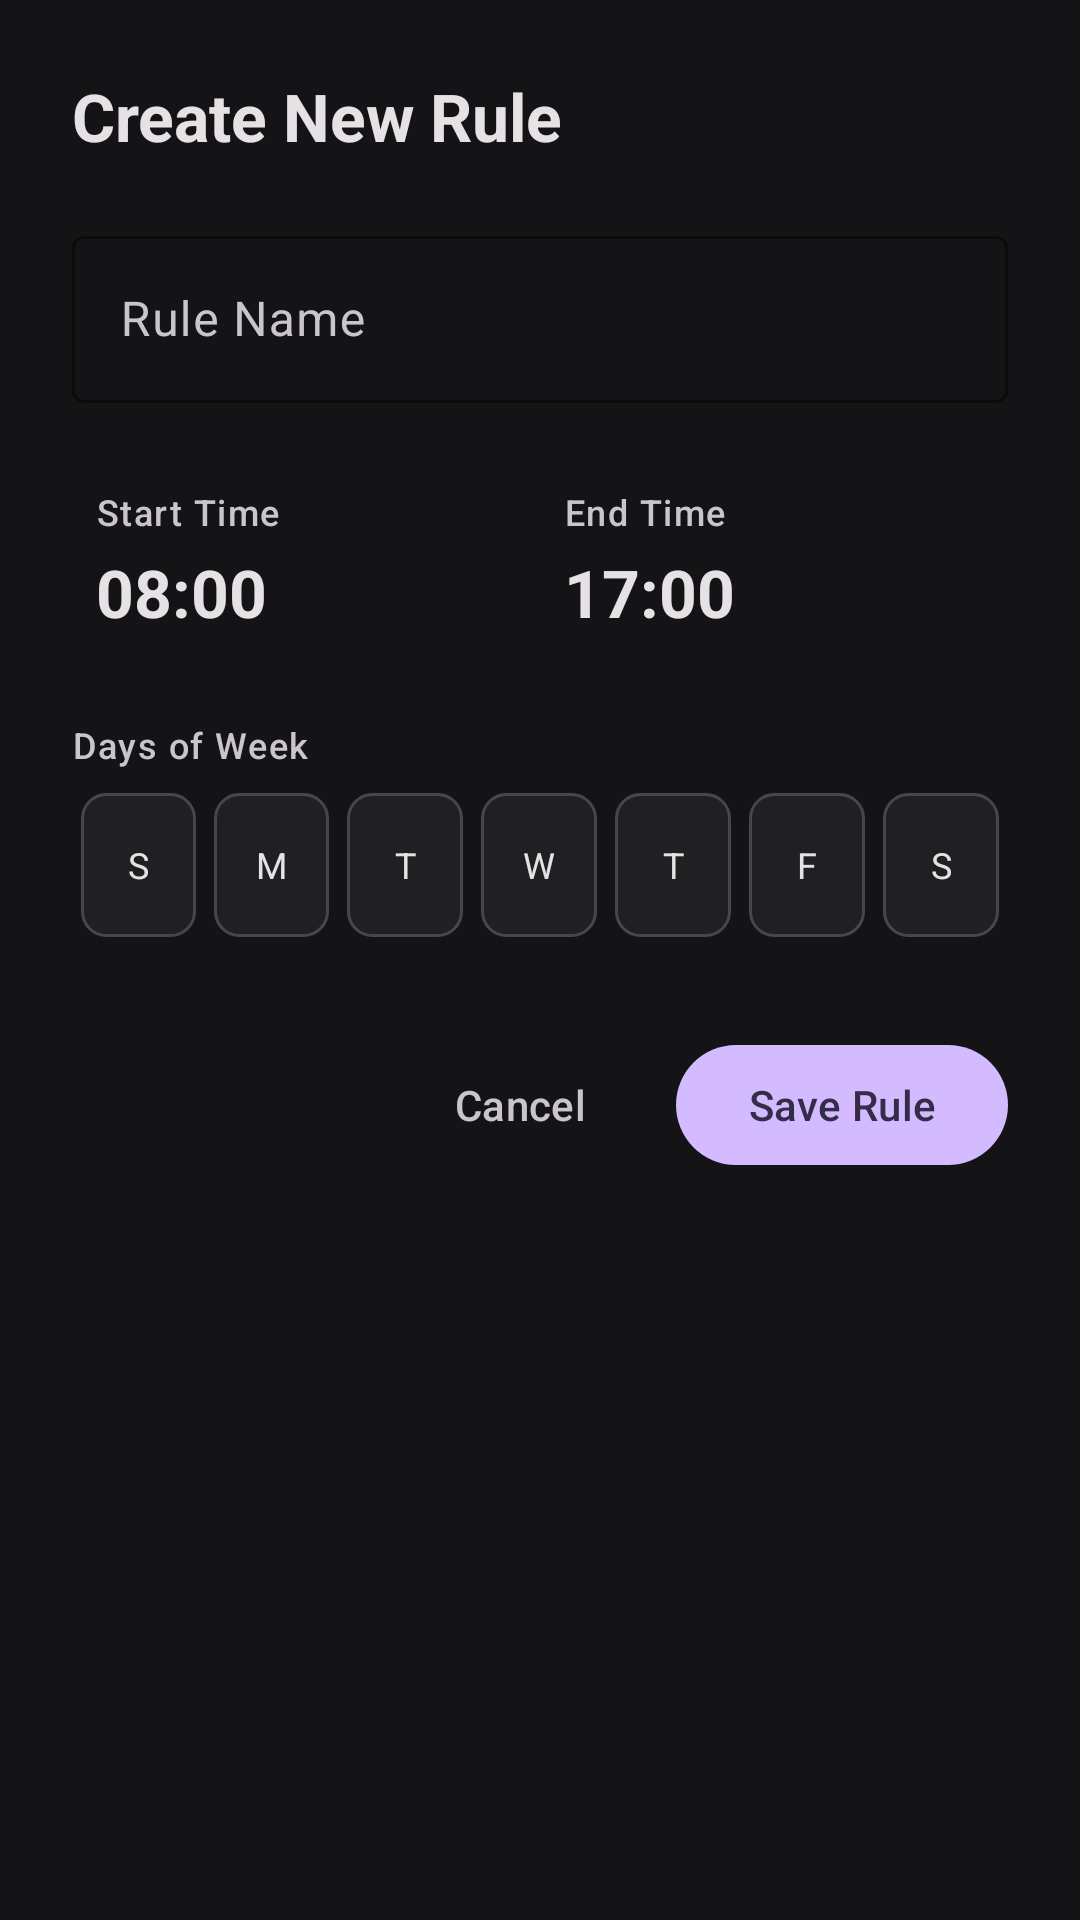

Write the Android layout XML for this screen, with the resource values it uses.
<!-- AndroidManifest.xml: application theme Theme.Amarok -->
<!-- res/layout/dialog_stealth_rule_edit.xml -->
<?xml version="1.0" encoding="utf-8"?>
<ScrollView xmlns:android="http://schemas.android.com/apk/res/android"
    xmlns:app="http://schemas.android.com/apk/res-auto"
    android:layout_width="match_parent"
    android:layout_height="wrap_content"
    android:background="@color/midnight_surface"
    android:padding="24dp">

    <LinearLayout
        android:layout_width="match_parent"
        android:layout_height="wrap_content"
        android:orientation="vertical">

        
        <TextView
            android:id="@+id/dialog_rule_title"
            android:layout_width="wrap_content"
            android:layout_height="wrap_content"
            android:text="@string/add_rule"
            android:textAppearance="@style/TextAppearance.Material3.TitleLarge"
            android:textColor="@color/midnight_on_surface"
            android:textStyle="bold" />

        
        <com.google.android.material.textfield.TextInputLayout
            android:id="@+id/dialog_rule_til_name"
            android:layout_width="match_parent"
            android:layout_height="wrap_content"
            android:layout_marginTop="20dp"
            app:boxStrokeColor="@color/midnight_secondary"
            app:hintTextColor="@color/midnight_secondary">

            <com.google.android.material.textfield.TextInputEditText
                android:id="@+id/dialog_rule_et_name"
                android:layout_width="match_parent"
                android:layout_height="wrap_content"
                android:hint="@string/rule_name"
                android:inputType="textCapSentences"
                android:textColor="@color/midnight_on_surface" />

        </com.google.android.material.textfield.TextInputLayout>

        
        <LinearLayout
            android:layout_width="match_parent"
            android:layout_height="wrap_content"
            android:layout_marginTop="20dp"
            android:orientation="horizontal">

            <LinearLayout
                android:id="@+id/dialog_rule_layout_start"
                android:layout_width="0dp"
                android:layout_height="wrap_content"
                android:layout_weight="1"
                android:background="?android:attr/selectableItemBackground"
                android:clickable="true"
                android:focusable="true"
                android:orientation="vertical"
                android:padding="8dp">

                <TextView
                    android:layout_width="wrap_content"
                    android:layout_height="wrap_content"
                    android:text="@string/start_time"
                    android:textAppearance="@style/TextAppearance.Material3.LabelMedium"
                    android:textColor="@color/midnight_on_surface_variant" />

                <TextView
                    android:id="@+id/dialog_rule_tv_start_time"
                    android:layout_width="wrap_content"
                    android:layout_height="wrap_content"
                    android:layout_marginTop="4dp"
                    android:text="08:00"
                    android:textAppearance="@style/TextAppearance.Material3.TitleLarge"
                    android:textColor="@color/midnight_on_surface"
                    android:textStyle="bold" />

            </LinearLayout>

            <LinearLayout
                android:id="@+id/dialog_rule_layout_end"
                android:layout_width="0dp"
                android:layout_height="wrap_content"
                android:layout_weight="1"
                android:background="?android:attr/selectableItemBackground"
                android:clickable="true"
                android:focusable="true"
                android:orientation="vertical"
                android:padding="8dp">

                <TextView
                    android:layout_width="wrap_content"
                    android:layout_height="wrap_content"
                    android:text="@string/end_time"
                    android:textAppearance="@style/TextAppearance.Material3.LabelMedium"
                    android:textColor="@color/midnight_on_surface_variant" />

                <TextView
                    android:id="@+id/dialog_rule_tv_end_time"
                    android:layout_width="wrap_content"
                    android:layout_height="wrap_content"
                    android:layout_marginTop="4dp"
                    android:text="17:00"
                    android:textAppearance="@style/TextAppearance.Material3.TitleLarge"
                    android:textColor="@color/midnight_on_surface"
                    android:textStyle="bold" />

            </LinearLayout>

        </LinearLayout>

        
        <TextView
            android:layout_width="wrap_content"
            android:layout_height="wrap_content"
            android:layout_marginTop="20dp"
            android:text="@string/days_of_week"
            android:textAppearance="@style/TextAppearance.Material3.LabelMedium"
            android:textColor="@color/midnight_on_surface_variant" />

        
        <LinearLayout
            android:layout_width="match_parent"
            android:layout_height="wrap_content"
            android:layout_marginTop="8dp"
            android:orientation="horizontal">

            <CheckBox
                android:id="@+id/dialog_rule_cb_sun"
                android:layout_width="0dp"
                android:layout_height="wrap_content"
                android:layout_weight="1"
                android:layout_marginHorizontal="3dp"
                android:button="@null"
                android:background="@drawable/bg_weekday_checkbox"
                android:gravity="center"
                android:padding="8dp"
                android:text="S"
                android:textAlignment="center"
                android:textColor="@color/midnight_on_surface"
                android:textSize="12sp" />

            <CheckBox
                android:id="@+id/dialog_rule_cb_mon"
                android:layout_width="0dp"
                android:layout_height="wrap_content"
                android:layout_weight="1"
                android:layout_marginHorizontal="3dp"
                android:button="@null"
                android:background="@drawable/bg_weekday_checkbox"
                android:gravity="center"
                android:padding="8dp"
                android:text="M"
                android:textAlignment="center"
                android:textColor="@color/midnight_on_surface"
                android:textSize="12sp" />

            <CheckBox
                android:id="@+id/dialog_rule_cb_tue"
                android:layout_width="0dp"
                android:layout_height="wrap_content"
                android:layout_weight="1"
                android:layout_marginHorizontal="3dp"
                android:button="@null"
                android:background="@drawable/bg_weekday_checkbox"
                android:gravity="center"
                android:padding="8dp"
                android:text="T"
                android:textAlignment="center"
                android:textColor="@color/midnight_on_surface"
                android:textSize="12sp" />

            <CheckBox
                android:id="@+id/dialog_rule_cb_wed"
                android:layout_width="0dp"
                android:layout_height="wrap_content"
                android:layout_weight="1"
                android:layout_marginHorizontal="3dp"
                android:button="@null"
                android:background="@drawable/bg_weekday_checkbox"
                android:gravity="center"
                android:padding="8dp"
                android:text="W"
                android:textAlignment="center"
                android:textColor="@color/midnight_on_surface"
                android:textSize="12sp" />

            <CheckBox
                android:id="@+id/dialog_rule_cb_thu"
                android:layout_width="0dp"
                android:layout_height="wrap_content"
                android:layout_weight="1"
                android:layout_marginHorizontal="3dp"
                android:button="@null"
                android:background="@drawable/bg_weekday_checkbox"
                android:gravity="center"
                android:padding="8dp"
                android:text="T"
                android:textAlignment="center"
                android:textColor="@color/midnight_on_surface"
                android:textSize="12sp" />

            <CheckBox
                android:id="@+id/dialog_rule_cb_fri"
                android:layout_width="0dp"
                android:layout_height="wrap_content"
                android:layout_weight="1"
                android:layout_marginHorizontal="3dp"
                android:button="@null"
                android:background="@drawable/bg_weekday_checkbox"
                android:gravity="center"
                android:padding="8dp"
                android:text="F"
                android:textAlignment="center"
                android:textColor="@color/midnight_on_surface"
                android:textSize="12sp" />

            <CheckBox
                android:id="@+id/dialog_rule_cb_sat"
                android:layout_width="0dp"
                android:layout_height="wrap_content"
                android:layout_weight="1"
                android:layout_marginHorizontal="3dp"
                android:button="@null"
                android:background="@drawable/bg_weekday_checkbox"
                android:gravity="center"
                android:padding="8dp"
                android:text="S"
                android:textAlignment="center"
                android:textColor="@color/midnight_on_surface"
                android:textSize="12sp" />

        </LinearLayout>

        
        <LinearLayout
            android:layout_width="match_parent"
            android:layout_height="wrap_content"
            android:layout_marginTop="32dp"
            android:gravity="end"
            android:orientation="horizontal">

            <com.google.android.material.button.MaterialButton
                android:id="@+id/dialog_rule_bt_delete"
                style="@style/Widget.Material3.Button.TextButton"
                android:layout_width="wrap_content"
                android:layout_height="wrap_content"
                android:text="@string/delete_rule"
                android:textColor="@color/midnight_secondary"
                android:visibility="gone" />

            <View
                android:layout_width="0dp"
                android:layout_height="0dp"
                android:layout_weight="1" />

            <com.google.android.material.button.MaterialButton
                android:id="@+id/dialog_rule_bt_cancel"
                style="@style/Widget.Material3.Button.TextButton"
                android:layout_width="wrap_content"
                android:layout_height="wrap_content"
                android:text="@string/cancel"
                android:textColor="@color/midnight_on_surface_variant" />

            <com.google.android.material.button.MaterialButton
                android:id="@+id/dialog_rule_bt_save"
                style="@style/Widget.Material3.Button"
                android:layout_width="wrap_content"
                android:layout_height="wrap_content"
                android:layout_marginStart="8dp"
                android:text="@string/save_rule"
                app:backgroundTint="@color/midnight_secondary"
                app:rippleColor="@color/midnight_on_secondary" />

        </LinearLayout>

    </LinearLayout>

</ScrollView>
<!-- resources referenced by this layout -->
<resources>
  <color name="midnight_on_secondary">#3f0f81</color>
  <color name="midnight_on_surface">#e6e1e4</color>
  <color name="midnight_on_surface_variant">#cac4cd</color>
  <color name="midnight_secondary">#d4bbff</color>
  <color name="midnight_surface">#141315</color>
  <!-- drawable bg_weekday_checkbox (drawable) -->
  <?xml version="1.0" encoding="utf-8"?>
  <selector xmlns:android="http://schemas.android.com/apk/res/android">
      <item android:state_checked="true">
          <shape android:shape="rectangle">
              <corners android:radius="8dp" />
              <solid android:color="@color/midnight_secondary" />
          </shape>
      </item>
      <item>
          <shape android:shape="rectangle">
              <corners android:radius="8dp" />
              <solid android:color="@color/midnight_surface_container" />
              <stroke android:width="1dp" android:color="@color/midnight_outline_variant" />
          </shape>
      </item>
  </selector>
  <string name="add_rule">Create New Rule</string>
  <string name="cancel">Cancel</string>
  <string name="days_of_week">Days of Week</string>
  <string name="delete_rule">Delete Rule</string>
  <string name="end_time">End Time</string>
  <string name="rule_name">Rule Name</string>
  <string name="save_rule">Save Rule</string>
  <string name="start_time">Start Time</string>
  <style name="Theme.Amarok" parent="Theme.Material3.Dark.NoActionBar">
          <item name="android:statusBarColor">@android:color/transparent</item>
          <item name="android:navigationBarColor">@android:color/transparent</item>
          <item name="android:windowLightStatusBar">false</item>
          <item name="android:windowLightNavigationBar" tools:targetApi="o_mr1">false</item>
          <item name="android:windowBackground">@color/midnight_background</item>
          <item name="colorPrimary">@color/midnight_primary</item>
          <item name="colorOnPrimary">@color/midnight_on_primary</item>
          <item name="colorSecondary">@color/midnight_secondary</item>
          <item name="colorOnSecondary">@color/midnight_on_secondary</item>
          <item name="colorSurface">@color/midnight_surface</item>
          <item name="colorOnSurface">@color/midnight_on_surface</item>
          <item name="colorSurfaceVariant">@color/midnight_surface_container</item>
          <item name="colorOnSurfaceVariant">@color/midnight_on_surface_variant</item>
          <item name="colorOutline">@color/midnight_outline</item>
          <item name="colorOutlineVariant">@color/midnight_outline_variant</item>
          <item name="preferenceTheme">@style/Theme.Amarok.Preference</item>
      </style>
  <color name="midnight_surface_container">#201f21</color>
  <color name="midnight_outline_variant">#49454d</color>
  <color name="midnight_background">#141315</color>
  <color name="midnight_primary">#ede1ff</color>
  <color name="midnight_on_primary">#342c49</color>
  <color name="midnight_outline">#948f97</color>
  <style name="Theme.Amarok.Preference" parent="@style/PreferenceThemeOverlay.Rikka.Material3">
          <item name="android:tint">?attr/colorOnBackground</item>
      </style>
</resources>
